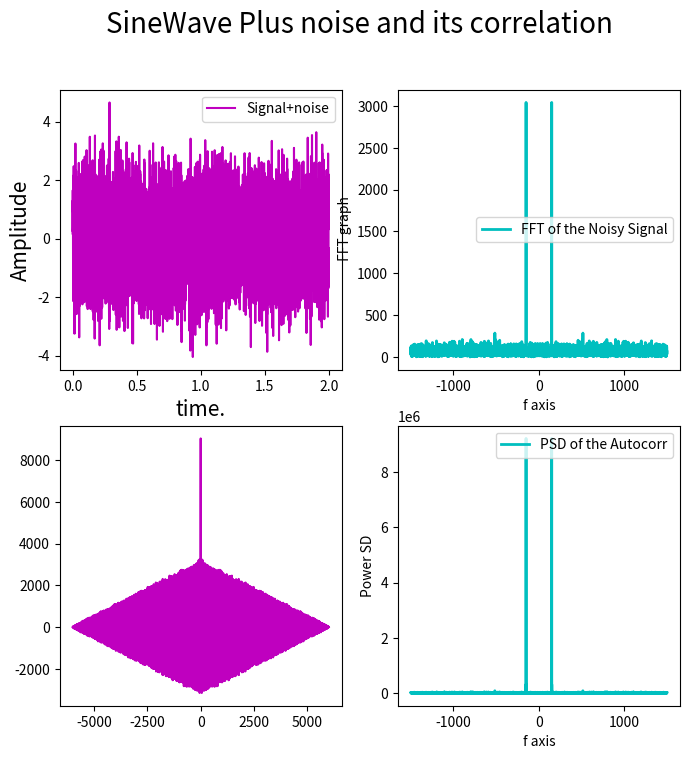
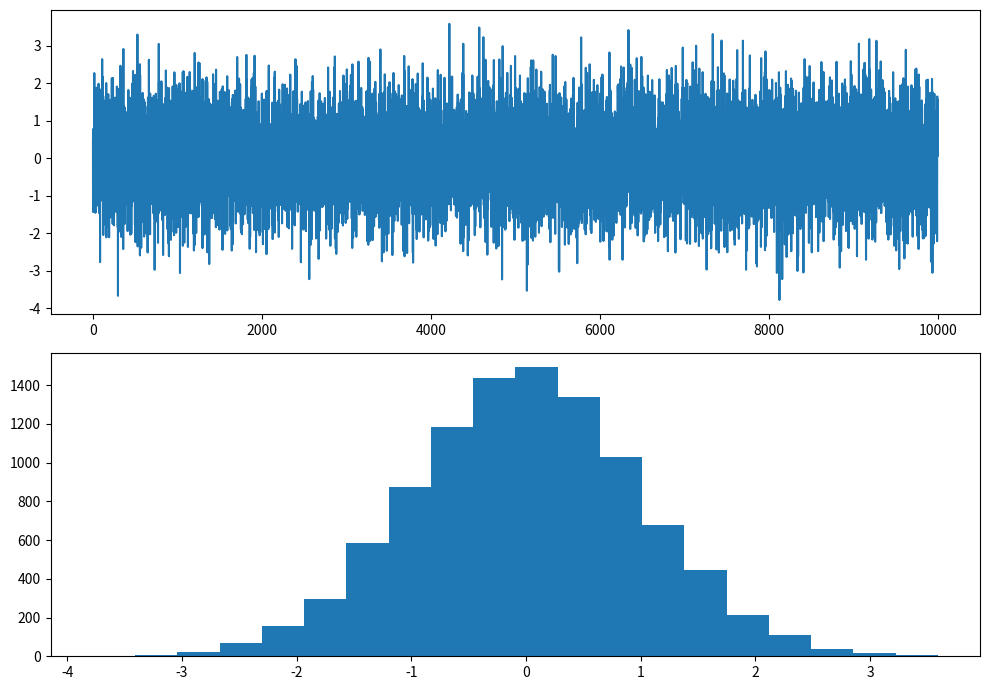

Python code for these plots, in order:
import numpy as np
import matplotlib.pyplot as plt
from scipy import signal
from scipy.io import wavfile,loadmat
from scipy.stats import multivariate_normal

"""
#Part1 Generation of function, signals
t = np.arange(0, 11,0.1)
print(t)
x = (0.85) ** t
plt.figure(figsize = (6,6)) # set the size of figure
# 1. Plotting Analog Signal
plt.subplot(2, 1,1)
plt.title('Analog Signal', fontsize=20)
plt.plot(t, x, linewidth=1, label='x(t) = (0.85)^t')
plt.xlabel('t' , fontsize=15)
plt.ylabel('amplitude', fontsize=15)
plt.legend(loc='upper right')
#plt.show()

# 2. Sampling and Plotting of Sampled signal
plt.subplot(2, 1, 2)
plt.title('Sampling', fontsize=10)
#plt.plot(t, x, linewidth=3, label='x(t) = (0.85)^t')
n = t
markerline, stemlines, baseline = plt.stem(n, x, label='x(n) = (0.85)^n')
plt.setp(stemlines, 'linewidth', 1)
plt.xlabel('n' , fontsize = 45)
plt.ylabel('amplitude', fontsize = 15)
plt.legend(loc='upper right')
plt.show()
"""
"""
#part 2 Generation of signals, pulse sine, exp
impulse = signal.unit_impulse(11, 'mid')
shifted_impulse = signal.unit_impulse(7, 2)
print(impulse)
print(shifted_impulse)

# Sine wave
t = np.linspace(0, 2, 1000)
amp = 5 # Amplitude
f = 10
x = amp * np.sin(2 * np.pi * f * t)

# Exponential Signal
x_ = amp * np.exp(-t)

plt.figure(figsize=(7, 5))

plt.subplot(2, 2, 1)
#plt.plot(np.arange(-5, 5), impulse, linewidth=3, label='Unit impulse function')
markerline, stemlines, baseline = plt.stem(np.arange(-5, 6), impulse)

plt.ylim(-0.1,1.1)

plt.xlabel('time.', fontsize=15)
plt.ylabel('Amplitude', fontsize=15)
plt.legend(fontsize=10, loc='lower right')

plt.subplot(2, 2, 2)
plt.plot(shifted_impulse, linewidth=3, label='Shifted Unit impulse function')

plt.xlabel('time.', fontsize=15)
plt.ylabel('Amplitude', fontsize=15)
plt.legend(fontsize=10, loc='upper right')

plt.subplot(2, 2, 3)
plt.plot(t, x, linewidth=1, label='Sine wave')
#markerline, stemlines, baseline = plt.stem(t, x)
plt.xlabel('time.', fontsize=15)
plt.ylabel('Amplitude', fontsize=15)
plt.legend(fontsize=10, loc='upper right')

plt.subplot(2, 2, 4)
plt.plot(t, x_, linewidth=3, label='Exponential Signal')

plt.xlabel('time.', fontsize=15)
plt.ylabel('Amplitude', fontsize=15)
plt.legend(fontsize=10, loc='upper right')

plt.show()
"""
"""
#part 3: Square wave
plt.figure(figsize=(4, 5))
t = np.linspace(0, 1, 500, endpoint=True)
print(t)
plt.plot(t, signal.square(2 * np.pi * 10 * t, duty=0.5))
plt.ylim(-1.5, 1.2)
plt.figure()
sig = np.sin(2 * np.pi * t/2)
pwm = signal.square(2 * np.pi * 30 * t, duty=(sig + 1)/2)
plt.subplot(2, 1, 1)
plt.plot(t, sig)
plt.subplot(2, 1, 2)
plt.plot(t, pwm)
plt.ylim(-1.5, 1.5)
plt.show()
"""
"""

########################
#Part 4 Sampling and Nyquist theorem fs>2fmax

plt.figure(figsize=(6, 4))
plt.suptitle("Sampling a Sine Wave of Fmax=20Hz at 2000Hz then 35 Hz", fontsize=20)

s_rate = 2000 # Hz. Here the sampling frequency is less than the requirement of sampling theorem
T = 1 / s_rate
t = np.arange(0, 0.5,T)
f = 20 # Hz
x1 = np.sin(2 * np.pi * f * t)

plt.subplot(2, 1, 1)
plt.plot(t, x1, label='SineWave of frequency 20 Hz, sampled at 2000Hz')
#markerline, stemlines, baseline = plt.stem(t, x1, label='shanon respected')

plt.xlabel('time.', fontsize=15)
plt.ylabel('Amplitude', fontsize=15)
plt.legend(fontsize=10, loc='upper right')

s_rate =35# Hz. Here the sampling frequency is less than the requirement of sampling theorem
T = 1 / s_rate
t1 = np.arange(0, 0.5,T)
x2 = np.sin(2 * np.pi * f * t1) # Since for sampling t = nT.

plt.subplot(2, 1, 2)
plt.plot(t1, x2, 'r-', label='f=20 Hz Sampled at at fs=35Hz')
#markerline, stemlines, baseline = plt.stem(t1, x2, label='shanon not respected')

plt.xlabel('time.', fontsize=15)
plt.ylabel('Amplitude', fontsize=15)
plt.legend(fontsize=10, loc='upper right')

plt.show()
"""
"""
###############################
#part 5: Fast Fourier Transform
# Create synthetic signal
fs=1000
dt = 1/fs
t = np.arange(0, 1, dt)
x = np.sin(2 * np.pi * 20* t)+ np.sin(2 * np.pi * 100 * t) # Sum of 2 Sequencies
xnoisy = x + 0.5* np.random.randn(len(x)) # Add some noise
min_signal, max_signal = xnoisy.min(), xnoisy.max()


n = len(x)
freq = np.linspace(-fs/2,fs/2,n)
fhat = np.fft.fft(xnoisy, n)   # Compute the FFT
fhat1=np.fft.fftshift(fhat)
Xf=abs(fhat1)

# frequency array
fig, axs = plt.subplots(2, 1)
plt.sca(axs[0])
plt.plot(t, xnoisy, color='r', linewidth=1.5, label='Noisy')
plt.plot(t, x, color='k', linewidth=2, label='Clean')
plt.xlim(t[0], t[-1])
plt.xlabel('t axis')
plt.ylabel('Vols')
plt.legend()

plt.sca(axs[1])
plt.plot(freq, Xf, color='c', linewidth=2, label='PSD Noisy')
#plt.xlim(freq[idxs_half[0]], freq[idxs_half[-1]])
plt.xlabel('f axis')
plt.ylabel('Power frequency')
plt.legend()
plt.show()
"""
"""
###############################
#Part 6: Spectrogram
fs=1000
dt = 1/fs
t = np.arange(0, 2, dt)
f0=100
t1 = 2
#x=np.cos(2 * np.pi *100*t)
x = np.cos(2 * np.pi * f0* np.power(t, 2))

# plt.rcParams['figure.figsize'] = [8,6]
plt.figure(figsize=(8, 8))
plt.subplot(2, 1, 1)
plt.plot(t,x)
plt.subplot(2, 1, 2)
plt.specgram(x, NFFT=256, Fs=fs, noverlap=225, window=np.hamming(256),cmap='jet')
plt.xlabel('Time')
plt.ylabel('Frequency')
#plt.colorbar()
plt.show()

#reading mat file then spectrogram
#sampFreq, sound = wavfile.read('noise_a3s.wav')
S=loadmat('word_matlab.mat')
#S=loadmat('handel1.mat')
Fs=S['Fs']
X=S['mtlb']
#X=S['y']
X=X.reshape(len(X))
print(X.shape)
t=np.arange(0,len(X)/Fs,1/Fs)
plt.figure(figsize=(10, 8))
plt.suptitle("Matlabword", fontsize=20)
plt.subplot(2, 1, 1)
plt.plot(t,X)
plt.subplot(2, 1, 2)
plt.specgram(X, NFFT= 256, noverlap=250, Fs = float(Fs),window=np.hamming(256),cmap='jet')
plt.xlabel('Time')
plt.ylabel('Frequency')
#plt.colorbar()
plt.show()
"""
"""
#Part 7: Periodogram :Sx(f) using signal.welch
fs=1000
dt = 1/fs
t = np.arange(0, 1, dt)
x = np.sin(2 * np.pi * 20 * t) + np.sin(2 * np.pi * 80 * t) # Sum of 2 Sequencies
xnoisy = x + 1 * np.random.randn(len(x)) # Add some noise
f, Sxf = signal.welch(xnoisy, fs,window= 'hamming' ,noverlap=450,nfft=500,nperseg=500, scaling='spectrum')
plt.figure()
plt.subplot(221)
plt.plot(t,x)
plt.subplot(222)
plt.plot(t,xnoisy)
plt.xlabel('t')
plt.ylabel('Noisy signal')

specf=np.fft.fftshift(np.fft.fft(xnoisy,len(x)))
plt.subplot(223)
f1=np.linspace(-fs/2,fs/2,len(xnoisy))
plt.plot(f1,np.abs(specf))
plt.xlabel('frequency [Hz]')
plt.ylabel('Fourier Transform')
plt.subplot(224)
plt.plot(f, np.sqrt(Sxf))
plt.xlabel('frequency [Hz]')
plt.ylabel('Power Spectral Density')
plt.show()
"""
"""

#Part 8: Filtering signals using signal.butter

#fs=1000
#dt = 1/fs
#time = np.arange(0, 1, dt)

order = 5
sampling_freq = 1000
cutoff_freq1 = 30
cutoff_freq2 = 90
sampling_duration = 1 #1 seconde
number_of_samples = sampling_freq * sampling_duration
time = np.linspace(0, sampling_duration, number_of_samples, endpoint=False)
x = np.sin(2*np.pi*10*time) + 0.5*np.cos(2*np.pi*60*time) + 1.5*np.sin(2*np.pi*120*time)
normalized_cutoff_freq1 = cutoff_freq1 / (sampling_freq/2)
normalized_cutoff_freq2 = cutoff_freq2 / (sampling_freq/2)
#numerator_coeffs, denominator_coeffs = signal.butter(order, normalized_cutoff_freq2,'high')
#numerator_coeffs, denominator_coeffs = signal.butter(order, normalized_cutoff_freq1,'low')
numerator_coeffs, denominator_coeffs = signal.butter(order, [normalized_cutoff_freq1, normalized_cutoff_freq2],'bandpass')
filtered_signal = signal.lfilter(numerator_coeffs, denominator_coeffs, x)
plt.plot(time, x, 'b-', label='x')
plt.plot(time, filtered_signal, 'g-', linewidth=2, label='filtered signal')
plt.legend()
plt.show()


#Another way
fs=1000
dt = 1/fs
time = np.arange(0, 1, dt)
f1=30/(fs/2)
f2=90/(fs/2)
x = np.sin(10*2*np.pi*time) + 0.5*np.cos(60*2*np.pi*time) + 1.5*np.sin(120*2*np.pi*time)
#[b,a]=signal.butter(5,[f1,f2],'bandpass')
#[b,a]=signal.butter(5,[f2],'high')
[b,a]=signal.butter(5,[f1],'low')
y=signal.lfilter(b,a,x)
plt.subplot(211)
plt.plot(time,x)
plt.subplot(212)
plt.plot(time,y)
plt.show()

"""

#Part 9: Convolutuon- Correlation
fs=3000
dt = 1/fs
t = np.arange(0, 2, dt)
x = np.sin(2 * np.pi * 150 * t) #+ np.sin(2 * np.pi * 120 * t) # Sum of 2 Sequencies
xnoisy = x + 1* np.random.randn(len(x)) # Add some noise

plt.figure(figsize=(8, 8))
plt.suptitle("SineWave Plus noise and its correlation", fontsize=20)

plt.subplot(2, 2, 1)
plt.plot(t, xnoisy, 'm', label='Signal+noise')
plt.xlabel('time.', fontsize=15)
plt.ylabel('Amplitude', fontsize=15)
plt.legend(fontsize=10, loc='upper right')

plt.subplot(2, 2, 2)
n = len(x)
Xf=abs(np.fft.fftshift(np.fft.fft(xnoisy,len(t))))
freq = np.linspace(-fs/2,fs/2,n)   # frequency array
plt.plot(freq, Xf, color='c', linewidth=2, label='FFT of the Noisy Signal')
#plt.xlim(freq[idxs_half[0]], freq[idxs_half[-1]])
plt.xlabel('f axis')
plt.ylabel(' FFT graph')
plt.legend()

plt.subplot(2, 2, 3)
corr = signal.correlate(xnoisy,xnoisy,'full')
lags = signal.correlation_lags(len(xnoisy),len(xnoisy)) #tau
plt.plot(lags,corr, 'm', label='Correlation')

plt.subplot(2, 2, 4)
n = len(corr)
PSD=abs(np.fft.fftshift(np.fft.fft(corr,n)))
freq = np.linspace(-fs/2,fs/2,n)   # frequency array
plt.plot(freq, PSD, color='c', linewidth=2, label='PSD of the Autocorr')
#plt.xlim(freq[idxs_half[0]], freq[idxs_half[-1]])
plt.xlabel('f axis')
plt.ylabel('Power SD')
plt.legend()

plt.show()




#Part 10- Histogram

# Creating dataset
np.random.seed(23685752)
N_points = 10000
n_bins = 20
# Creating distribution
x = np.random.randn(N_points)

# Creating histogram
fig, axs = plt.subplots(2, 1,
                        figsize=(10, 7),
                        tight_layout=True)
plt.sca(axs[1])
plt.hist(x, bins=n_bins)
# Show plot
plt.sca(axs[0])
plt.plot(x)
plt.show()


"""
#part 11: Multivariate distribution

# Initializing the random seed
random_seed = 1000

# List containing the variance
# covariance values
cov_val = [-0.8, 0, 0.8]

# Setting mean of the distributino to
# be at (0,0)
mean = np.array([0, 0])

# Iterating over different covariance
# values
for idx, val in enumerate(cov_val):
    plt.subplot(1, 3, idx + 1)

    # Initializing the covariance matrix
    cov = np.array([[1, val], [val, 1]])

    # Generating a Gaussian bivariate distribution
    # with given mean and covariance matrix
    distr = multivariate_normal(cov=cov, mean=mean,
                                seed=random_seed)
    # Generating 5000 samples out of the
    # distribution
    data = distr.rvs(size=5000)

    # Plotting the generated samples
    plt.plot(data[:, 0], data[:, 1], 'o', c='lime',
             markeredgewidth=0.5,
             markeredgecolor='black')
    plt.title(f'Covariance between x1 and x2 = {val}')
    plt.xlabel('x1')
    plt.ylabel('x2')
    plt.axis('equal')

plt.show()

fig = plt.figure()

# Initializing the random seed
random_seed = 1000

# List containing the variance
# covariance values
cov_val = [-0.8, 0, 0.8]

# Setting mean of the distributino
# to be at (0,0)
mean = np.array([0, 0])

# Storing density function values for
# further analysis
pdf_list = []

# Iterating over different covariance values
for idx, val in enumerate(cov_val):

    # Initializing the covariance matrix
    cov = np.array([[1, val], [val, 1]])

    # Generating a Gaussian bivariate distribution
    # with given mean and covariance matrix
    distr = multivariate_normal(cov=cov, mean=mean,
                                seed=random_seed)

    # Generating a meshgrid complacent with
    # the 3-sigma boundary
    mean_1, mean_2 = mean[0], mean[1]
    sigma_1, sigma_2 = cov[0, 0], cov[1, 1]

    x = np.linspace(-3 * sigma_1, 3 * sigma_1, num=100)
    y = np.linspace(-3 * sigma_2, 3 * sigma_2, num=100)
    X, Y = np.meshgrid(x, y)

    # Generating the density function
    # for each point in the meshgrid
    pdf = np.zeros(X.shape)
    for i in range(X.shape[0]):
        for j in range(X.shape[1]):
            pdf[i, j] = distr.pdf([X[i, j], Y[i, j]])

    # Plotting the density function values
    key = 131 + idx
    ax = fig.add_subplot(key, projection='3d')
    ax.plot_surface(X, Y, pdf, cmap='viridis')
    plt.xlabel("x1")
    plt.ylabel("x2")
    plt.title(f'Covariance between x1 and x2 = {val}')
    pdf_list.append(pdf)
    ax.axes.zaxis.set_ticks([])

plt.tight_layout()
plt.show()

# Plotting contour plots
for idx, val in enumerate(pdf_list):
    plt.subplot(1, 3, idx + 1)
    plt.contourf(X, Y, val, cmap='viridis')
    plt.xlabel("x1")
    plt.ylabel("x2")
    plt.title(f'Covariance between x1 and x2 = {cov_val[idx]}')
plt.tight_layout()
plt.show()
"""